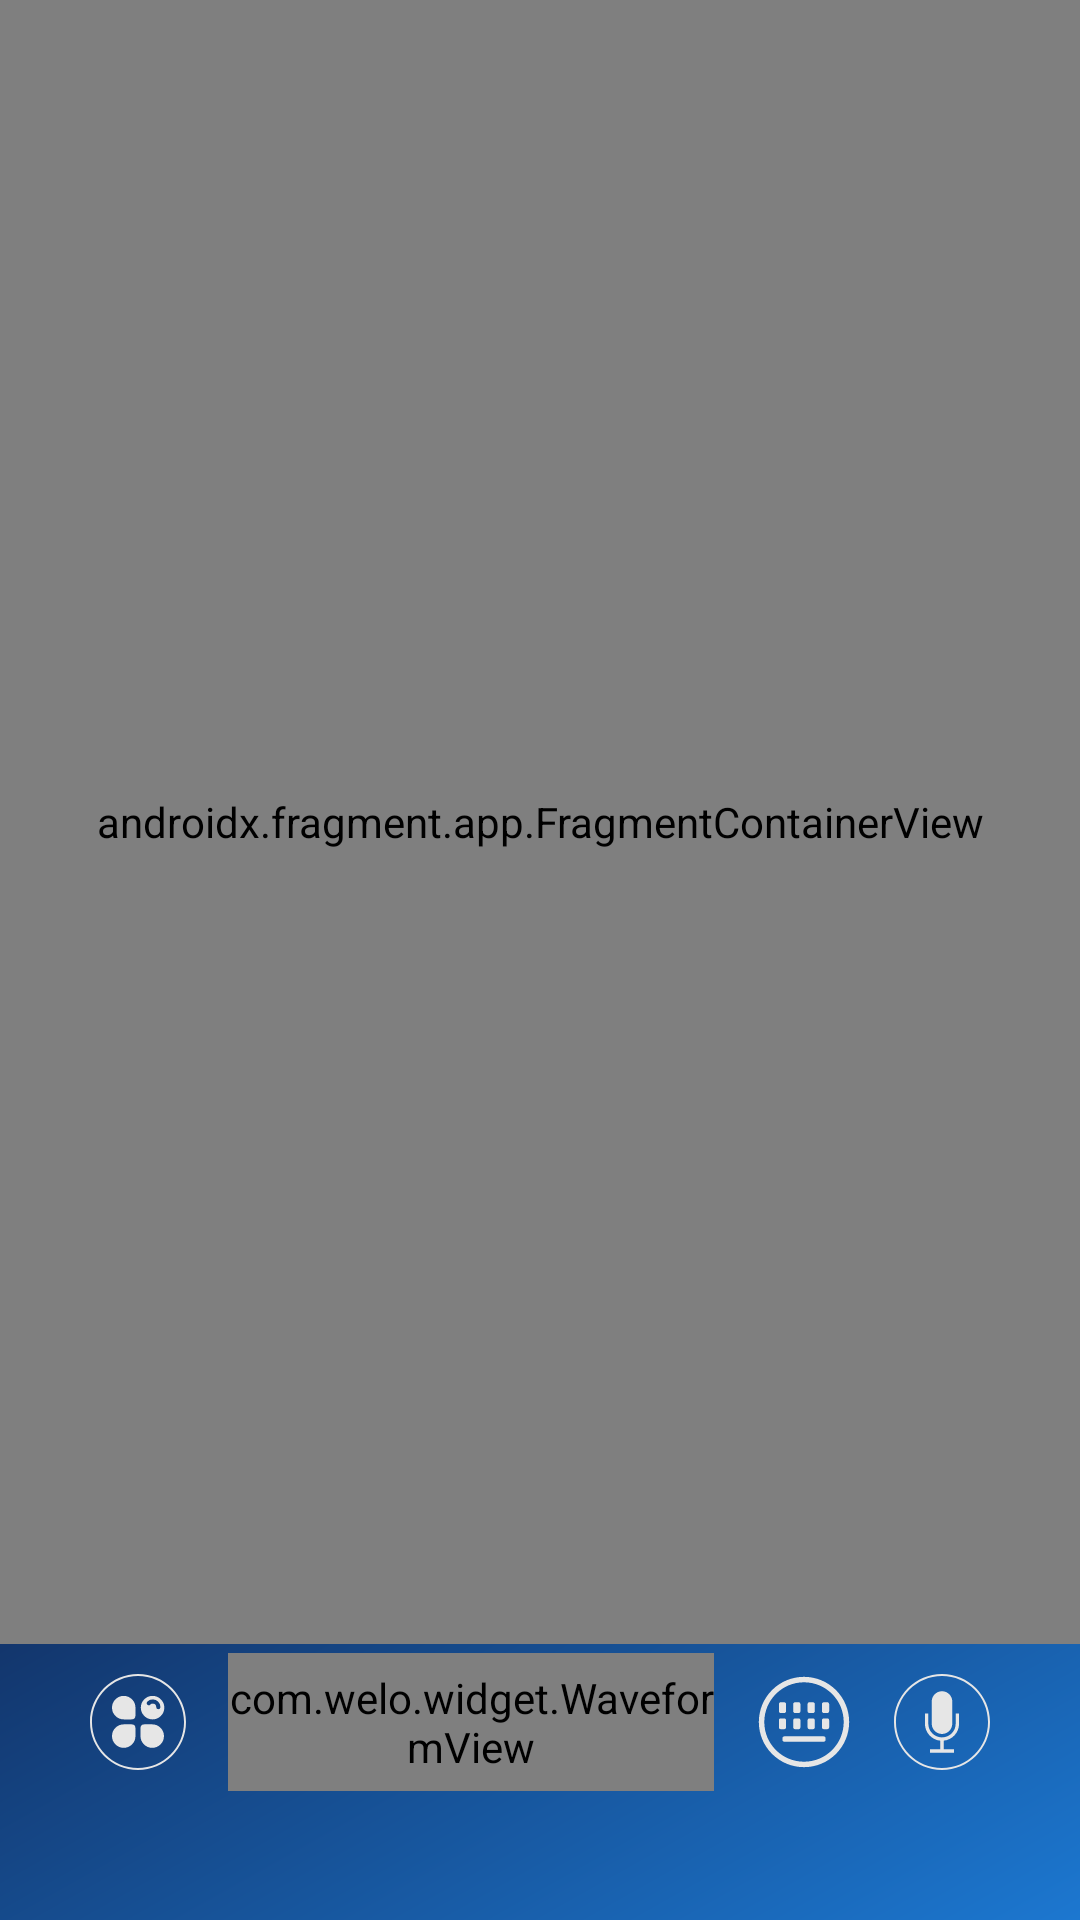

Produce the Android XML layout that renders to this screen, including the resource entries it uses.
<!-- AndroidManifest.xml: application theme Application.FullscreenTranslucentStatus -->
<!-- res/layout/activity_main_we_lo.xml -->
<?xml version="1.0" encoding="utf-8"?>
<androidx.coordinatorlayout.widget.CoordinatorLayout xmlns:android="http://schemas.android.com/apk/res/android"
    xmlns:app="http://schemas.android.com/apk/res-auto"
    xmlns:tools="http://schemas.android.com/tools"
    android:layout_width="match_parent"
    android:layout_height="match_parent"
    android:background="@drawable/background"
    android:fillViewport="true">

    <androidx.constraintlayout.widget.ConstraintLayout
        android:id="@+id/main"
        android:layout_width="match_parent"
        android:layout_height="match_parent"
        app:layout_behavior="@string/appbar_scrolling_view_behavior"
        tools:context="com.welo.MainActivityWeLoActivity">


        <androidx.fragment.app.FragmentContainerView
            android:id="@+id/input_container"
            android:name="androidx.navigation.fragment.NavHostFragment"
            android:layout_width="match_parent"
            android:layout_height="@dimen/dp_0"
            android:layout_marginBottom="@dimen/dp_10"
            android:focusable="false"
            android:focusableInTouchMode="false"
            app:defaultNavHost="true"
            app:layout_constraintBottom_toTopOf="@id/multifunctional_iv"
            app:layout_constraintTop_toTopOf="parent"
            app:navGraph="@navigation/input_nav" />

        <ImageView
            android:id="@+id/multifunctional_iv"
            android:layout_width="@dimen/dp_32"
            android:layout_height="@dimen/dp_32"
            android:layout_marginStart="@dimen/dp_30"
            android:layout_marginBottom="@dimen/dp_50"
            android:src="@drawable/multifunctional_"
            app:layout_constraintBottom_toBottomOf="parent"
            app:layout_constraintLeft_toLeftOf="parent" />

        <com.welo.widget.WaveformView
            android:id="@+id/waveFormView"
            android:layout_width="@dimen/dp_0"
            android:layout_height="@dimen/dp_46"
            android:layout_marginStart="@dimen/dp_14"
            android:layout_marginEnd="@dimen/dp_14"
            app:layout_constraintBottom_toBottomOf="@id/multifunctional_iv"
            app:layout_constraintLeft_toRightOf="@id/multifunctional_iv"
            app:layout_constraintRight_toLeftOf="@+id/input_model_change"
            app:layout_constraintTop_toTopOf="@id/multifunctional_iv" />

        <EditText
            android:id="@+id/key_bord_input"
            android:layout_width="@dimen/dp_0"
            android:layout_height="wrap_content"
            android:layout_marginStart="@dimen/dp_14"
            android:layout_marginEnd="@dimen/dp_14"
            android:background="@drawable/out_put_background"
            android:padding="@dimen/sp_12"
            android:textColor="@color/white"
            android:visibility="gone"
            android:inputType="textMultiLine"
            android:textSize="@dimen/sp_14"
            android:maxLines="3"
            android:minLines="1"
            android:scrollbars="vertical"
            android:scrollHorizontally="false"
            app:layout_constraintBottom_toBottomOf="@id/multifunctional_iv"
            app:layout_constraintLeft_toRightOf="@id/multifunctional_iv"
            app:layout_constraintRight_toLeftOf="@+id/input_model_change"/>

        <ImageView
            android:id="@+id/input_model_change"
            android:layout_width="@dimen/dp_32"
            android:layout_height="@dimen/dp_32"
            android:layout_marginStart="@dimen/dp_14"
            android:layout_marginEnd="@dimen/dp_14"
            app:layout_constraintRight_toLeftOf="@id/input_state_change"
            app:layout_constraintTop_toTopOf="@id/input_state_change"
            app:layout_constraintBottom_toBottomOf="@id/input_state_change"
            android:src="@drawable/key_bord"/>

        <ImageView
            android:id="@+id/input_state_change"
            android:layout_width="@dimen/dp_32"
            android:layout_height="@dimen/dp_32"
            android:layout_marginEnd="@dimen/dp_30"
            android:layout_marginBottom="@dimen/dp_50"
            android:src="@drawable/microphone"
            android:visibility="visible"
            app:layout_constraintBottom_toBottomOf="parent"
            app:layout_constraintRight_toRightOf="parent" />


        <TextView
            android:id="@+id/loading_text"
            android:layout_width="match_parent"
            android:layout_height="match_parent"
            android:background="@color/gray_500"
            android:focusable="false"
            android:focusableInTouchMode="false"
            android:gravity="center"
            android:text="@string/downloading"
            android:textColor="@color/white"
            android:textSize="@dimen/sp_24"
            android:visibility="gone" />
    </androidx.constraintlayout.widget.ConstraintLayout>
</androidx.coordinatorlayout.widget.CoordinatorLayout>
<!-- resources referenced by this layout -->
<resources>
  <color name="gray_500">#FFA3A3A3</color>
  <color name="white">#FFFFFFFF</color>
  <dimen name="dp_0">0dp</dimen>
  <dimen name="dp_10">10dp</dimen>
  <dimen name="dp_14">14dp</dimen>
  <dimen name="dp_30">30dp</dimen>
  <dimen name="dp_32">32dp</dimen>
  <dimen name="dp_46">46dp</dimen>
  <dimen name="dp_50">50dp</dimen>
  <dimen name="sp_12">12sp</dimen>
  <dimen name="sp_14">14sp</dimen>
  <dimen name="sp_24">24sp</dimen>
  <!-- drawable background (drawable) -->
  <?xml version="1.0" encoding="utf-8"?>
  <shape xmlns:android="http://schemas.android.com/apk/res/android">
  
  
  
  
  
  
  
  
  
  
      <gradient
          android:angle="135"
          android:centerColor="#cc0D1B4D"
          android:endColor="#cc000000"
          android:startColor="#cc1E90FF"
          android:type="linear" />
  </shape>
  <!-- drawable microphone (drawable) -->
  <vector xmlns:android="http://schemas.android.com/apk/res/android"
      android:width="64dp"
      android:height="64dp"
      android:viewportWidth="1024"
      android:viewportHeight="1024">
    <path
        android:pathData="M512,0C229.7,0 0,229.7 0,512s229.7,512 512,512c282.3,0 512,-229.7 512,-512S794.3,0 512,0zM512,1003.1C241.3,1003.1 20.9,782.7 20.9,512S241.3,20.9 512,20.9 1003.1,241.3 1003.1,512 782.7,1003.1 512,1003.1z"
        android:fillColor="#e6e6e6"/>
    <path
        android:pathData="M512,639.7c60.4,0 109.5,-48.9 109.5,-109.5L621.5,293.2c0,-60.4 -49,-109.5 -109.5,-109.5 -60.4,0 -109.5,48.9 -109.5,109.5l0,237.1C402.5,590.6 451.6,639.7 512,639.7z"
        android:fillColor="#e6e6e6"/>
    <path
        android:pathData="M657.9,530.2l0.1,0c0,79.5 -63.8,144.1 -142.7,145.9l-6.7,0c-79,-1.8 -142.7,-66.5 -142.7,-145.9l0.2,0L366.1,420.8l-36.5,0 0,109.5 0.1,0c0,94.3 72.1,172.1 164,181.2L493.8,803.8 384.3,803.8l0,35.2 255.3,0L639.6,803.8 530.2,803.8l0,-92.3c92,-9.2 163.9,-86.9 163.9,-181.2l0.2,0L694.4,420.8l-36.5,0L657.9,530.2z"
        android:fillColor="#e6e6e6"/>
  </vector>
  <!-- drawable out_put_background (drawable) -->
  <?xml version="1.0" encoding="utf-8"?>
  <shape xmlns:android="http://schemas.android.com/apk/res/android"
      android:shape="rectangle">
      <solid android:color="#383A3D" /> 
      <corners android:radius="20dp" /> 
  </shape>
  <string name="downloading">Downloading…</string>
  <style name="Application.FullscreenTranslucentStatus" parent="Theme.MaterialComponents.Light.NoActionBar">
          <item name="android:statusBarColor">@android:color/transparent</item>
          <item name="android:navigationBarColor">@android:color/transparent</item>
  
          <item name="android:windowBackground">@color/app_background</item>
          <item name="android:textColor">?android:attr/textColorPrimary</item>
          <item name="colorControlActivated">@color/colorControlActivated</item>
          <item name="android:textColorHighlight">@color/colorControlActivated</item>
  
          <item name="cursorColor">@color/colorControlActivated</item>
          <item name="colorControlHighlight">@color/colorControlActivated</item>
          
          <item name="android:windowLayoutInDisplayCutoutMode">shortEdges</item>
          <item name="android:windowDrawsSystemBarBackgrounds">true</item>
          <item name="android:windowFullscreen">false</item>
  
          <item name="android:windowLightStatusBar">true</item>
          <item name="android:windowLightNavigationBar">true</item>
      </style>
  <color name="app_background">#141414</color>
  <color name="colorControlActivated">#FF6727</color>
</resources>
